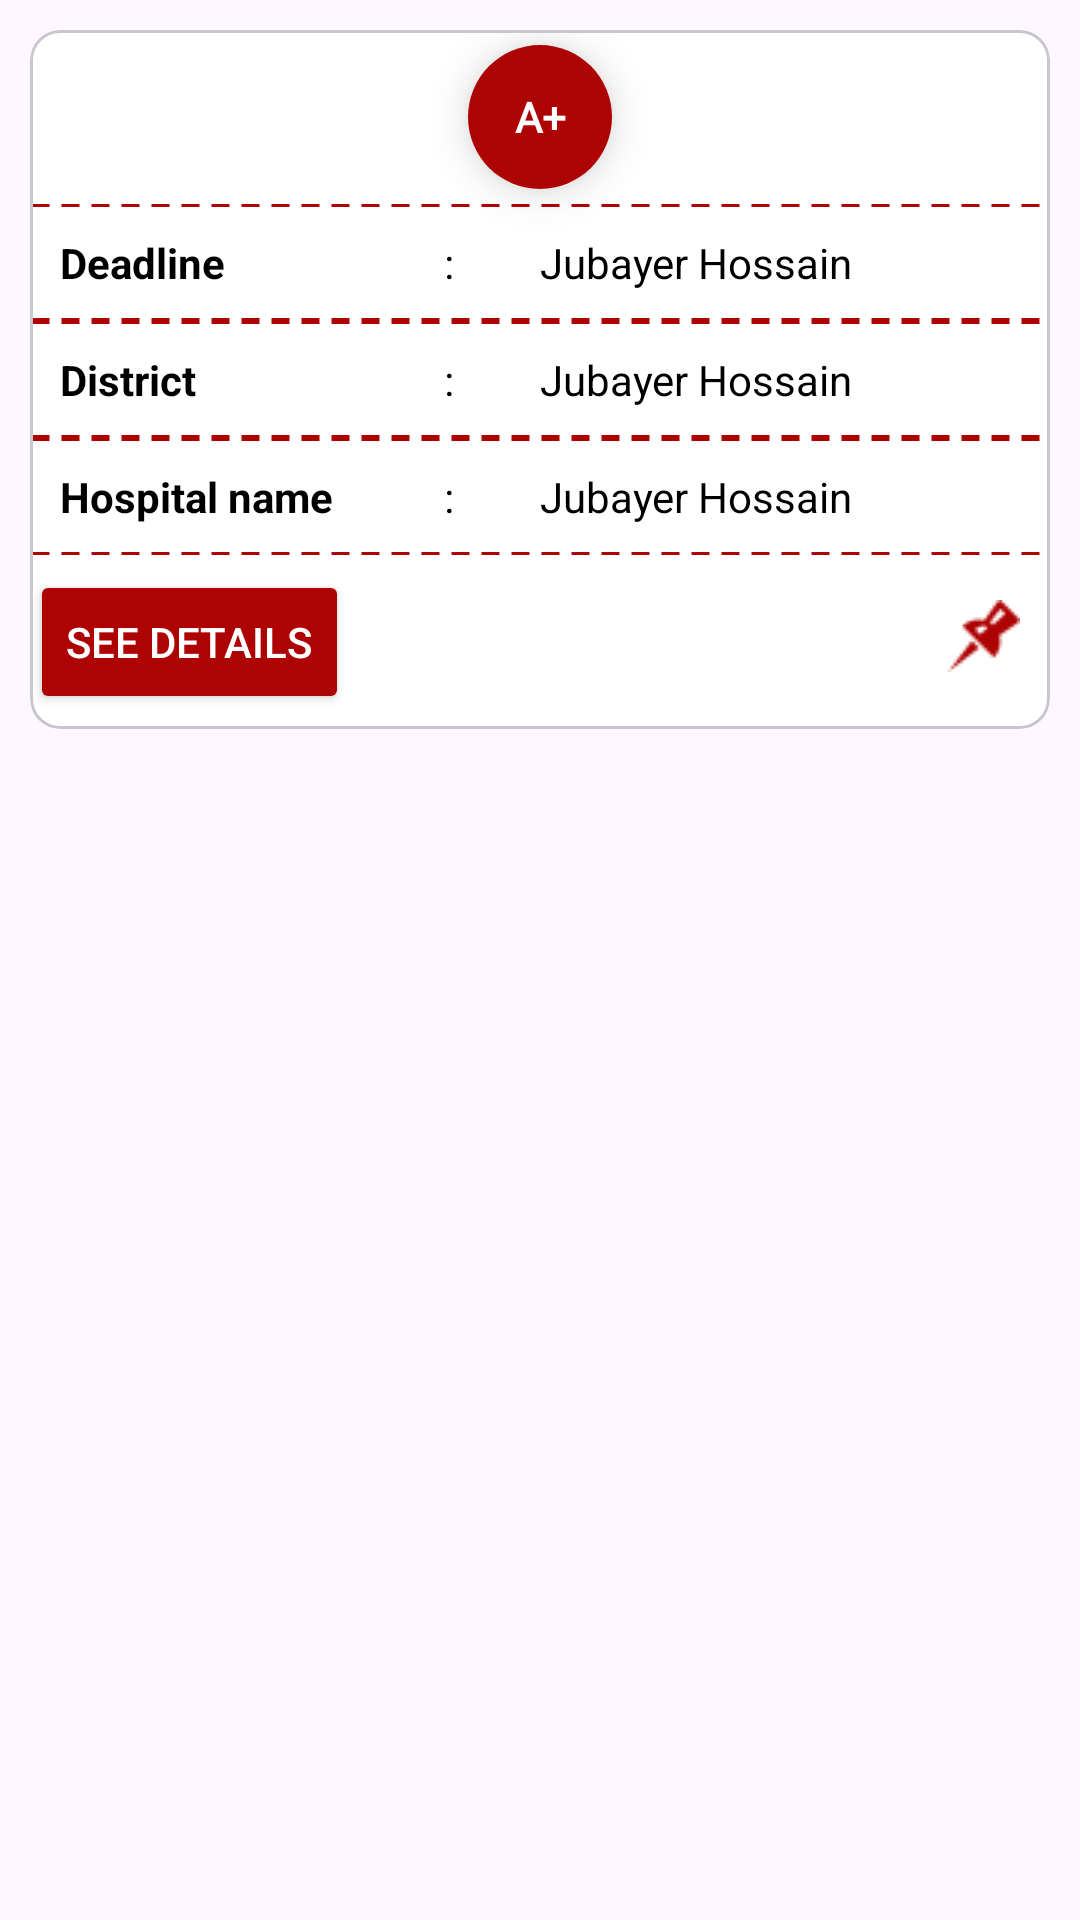

Here is an Android app screen rendered from its layout file. Give the layout XML and the strings, colors and styles it references.
<!-- AndroidManifest.xml: application theme Theme.BloodBankT -->
<!-- res/layout/b_r_list.xml -->
<?xml version="1.0" encoding="utf-8"?>
<LinearLayout xmlns:android="http://schemas.android.com/apk/res/android"
    android:layout_width="match_parent"
    android:layout_height="match_parent"
    xmlns:app="http://schemas.android.com/apk/res-auto"
    android:orientation="vertical"
    android:layout_margin="40dp">
    <com.google.android.material.card.MaterialCardView
        android:layout_width="match_parent"
        android:layout_height="wrap_content"
        app:cardCornerRadius="10dp"
        android:background="@color/white"
        android:layout_margin="10dp"
        >
        <LinearLayout
            android:layout_width="match_parent"
            android:layout_height="wrap_content"
            android:background="@color/white"
            android:orientation="vertical"
            >
            <TextView
                android:fontFamily="@font/font_family"
                android:id="@+id/bloodGroup"
                android:layout_marginTop="5dp"
                android:layout_width="48dp"
                android:layout_height="48dp"
                android:text="A+"
                android:textColor="@android:color/white"
                android:background="@drawable/circle_red"
                android:gravity="center"
                android:textStyle="bold"
                android:elevation="8dp"
                android:layout_gravity="center_horizontal"
                />
            <LinearLayout
                android:layout_width="match_parent"
                android:layout_height="wrap_content"
                android:orientation="vertical"
                android:background="@color/white"
                android:layout_marginTop="5dp"
                >
                <LinearLayout
                    android:layout_width="match_parent"
                    android:layout_height="wrap_content"
                    android:orientation="horizontal"
                    android:weightSum="10"
                    android:background="@drawable/divider"
                    android:padding="10dp"
                    >
                    <TextView
                        android:layout_width="0dp"
                        android:layout_height="wrap_content"
                        android:text="Deadline"
                        android:layout_weight="4"
                        android:textStyle="bold"
                        android:textColor="@color/black"
                        />
                    <TextView
                        android:layout_width="0dp"
                        android:layout_height="wrap_content"
                        android:text=":"
                        android:layout_weight="1"
                        android:textColor="@color/black"
                        />
                    <TextView
                        android:id="@+id/deadline"
                        android:layout_width="0dp"
                        android:layout_height="wrap_content"
                        android:text="Jubayer Hossain"
                        android:layout_weight="5"
                        android:textColor="@color/black"
                        />
                </LinearLayout>
                <LinearLayout
                    android:layout_width="match_parent"
                    android:layout_height="wrap_content"
                    android:orientation="horizontal"
                    android:weightSum="10"
                    android:background="@drawable/divider"
                    android:padding="10dp"
                    >
                    <TextView
                        android:layout_width="0dp"
                        android:layout_height="wrap_content"
                        android:text="District"
                        android:layout_weight="4"
                        android:textStyle="bold"
                        android:textColor="@color/black"
                        />
                    <TextView
                        android:layout_width="0dp"
                        android:layout_height="wrap_content"
                        android:text=":"
                        android:layout_weight="1"
                        android:textColor="@color/black"
                        />
                    <TextView
                        android:id="@+id/location"
                        android:layout_width="0dp"
                        android:layout_height="wrap_content"
                        android:text="Jubayer Hossain"
                        android:layout_weight="5"
                        android:textColor="@color/black"
                        />
                </LinearLayout>
                <LinearLayout
                    android:layout_width="match_parent"
                    android:layout_height="wrap_content"
                    android:orientation="horizontal"
                    android:weightSum="10"
                    android:background="@drawable/divider"
                    android:padding="10dp"
                    >
                    <TextView
                        android:layout_width="0dp"
                        android:layout_height="wrap_content"
                        android:text="Hospital name"
                        android:layout_weight="4"
                        android:textStyle="bold"
                        android:textColor="@color/black"
                        />
                    <TextView
                        android:layout_width="0dp"
                        android:layout_height="wrap_content"
                        android:text=":"
                        android:layout_weight="1"
                        android:textColor="@color/black"
                        />
                    <TextView
                        android:id="@+id/hospital_name"
                        android:layout_width="0dp"
                        android:layout_height="wrap_content"
                        android:text="Jubayer Hossain"
                        android:layout_weight="5"
                        android:textColor="@color/black"
                        />
                </LinearLayout>
  <RelativeLayout
      android:layout_width="match_parent"
      android:layout_height="wrap_content"
      android:orientation="horizontal"
      >
      <Button
          android:id="@+id/seeDetails_Btn"
          android:layout_width="wrap_content"
          android:layout_height="wrap_content"
          android:backgroundTint="#AE0303"
          android:text="See Details"
          android:textColor="@color/white"
          android:layout_marginTop="5dp"
          android:layout_marginLeft="@dimen/_80sdp"
          android:layout_gravity="center"
          android:layout_marginBottom="5dp"
          />
      <ImageView
          android:id="@+id/pin"
          android:layout_width="wrap_content"
          android:layout_height="wrap_content"
          android:src="@drawable/pin"
          android:layout_alignParentRight="true"
          android:layout_marginTop="15dp"
          android:layout_marginRight="10dp"
          />

  </RelativeLayout>
            </LinearLayout>
        </LinearLayout>
    </com.google.android.material.card.MaterialCardView>
</LinearLayout>
<!-- resources referenced by this layout -->
<resources>
  <color name="black">#FF000000</color>
  <color name="white">#FFFFFFFF</color>
  <!-- drawable circle_red (drawable) -->
  <?xml version="1.0" encoding="utf-8"?>
  <shape xmlns:android="http://schemas.android.com/apk/res/android"
   android:shape="oval">
      <solid android:color="#AE0303"/>
      <size android:height="48dp"
          android:width="48dp"/>
  
  </shape>
  <!-- drawable divider (drawable) -->
  <?xml version="1.0" encoding="utf-8"?>
  <shape xmlns:android="http://schemas.android.com/apk/res/android"
      android:shape = "rectangle">
  
      <size android:height="0dp"/>
          <stroke
              android:width="1dp"
              android:color="#AE0303"
              android:dashWidth="6dp"
              android:dashGap="4dp"/>
  
  </shape>
  <!-- drawable pin: png bitmap (drawable, 576 bytes) -->
  <style name="Theme.BloodBankT" parent="Base.Theme.BloodBankT" />
  <style name="Base.Theme.BloodBankT" parent="Theme.Material3.DayNight.NoActionBar">
          
          
      </style>
</resources>
